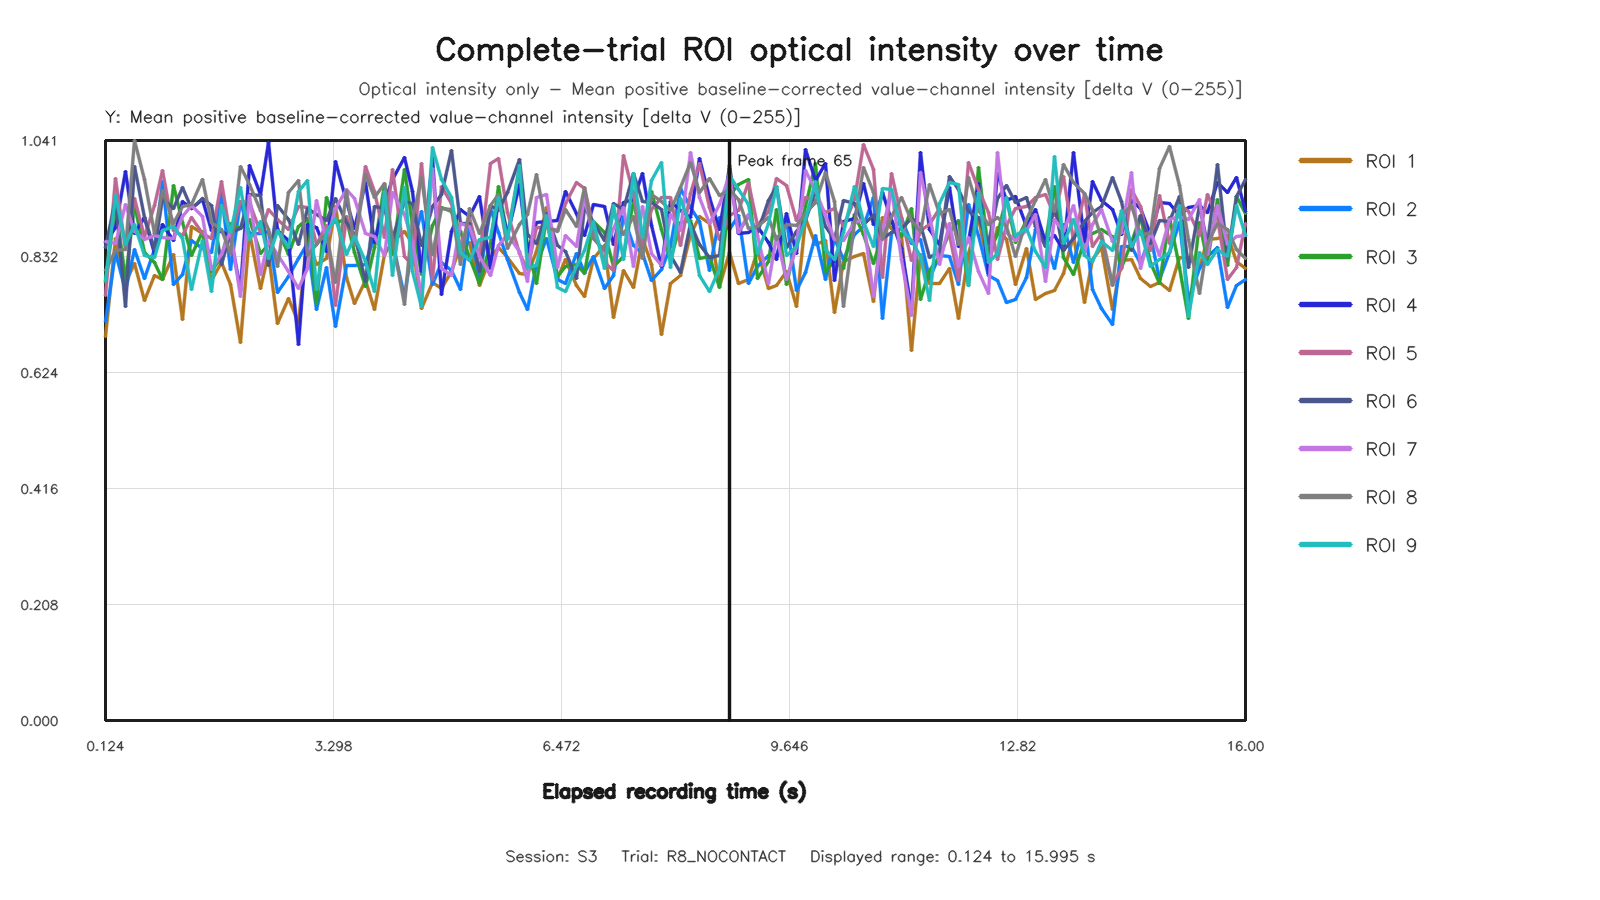

Values plotted in this chart, from the file beside it:
capture_frame_id, elapsed_time_s, roi1_value, roi2_value, roi3_value, roi4_value, roi5_value, roi6_value, roi7_value, roi8_value, roi9_value
0, 0.1235, 0.6885, 0.7166, 0.7867, 0.8581, 0.7633, 0.8482, 0.8598, 0.8072, 0.7892
1, 0.2671, 0.8656, 0.8401, 0.9275, 0.8853, 0.973, 0.935, 0.8552, 0.8438, 0.9415
2, 0.3952, 0.7865, 0.7709, 0.791, 0.9848, 0.8455, 0.7429, 0.926, 0.8447, 0.8535
3, 0.5317, 0.82, 0.8446, 0.9261, 0.8742, 0.9374, 0.9939, 0.8776, 1.041, 0.8897
4, 0.6674, 0.7535, 0.7932, 0.8393, 0.9024, 0.8683, 0.9028, 0.8623, 0.9699, 0.8344
5, 0.8066, 0.7993, 0.8448, 0.8214, 0.8382, 0.9238, 0.8459, 0.8708, 0.8739, 0.8314
6, 0.9235, 0.7914, 0.9673, 0.791, 0.8896, 0.9874, 0.9373, 0.866, 0.9502, 0.8799
7, 1.069, 0.8363, 0.7827, 0.96, 0.8612, 0.8799, 0.9186, 0.8643, 0.8912, 0.8863
8, 1.195, 0.7187, 0.8004, 0.8926, 0.9317, 0.8708, 0.9558, 0.9038, 0.9228, 0.8644
9, 1.323, 0.8861, 0.862, 0.8335, 0.919, 0.9032, 0.9186, 0.9242, 0.926, 0.7735
10, 1.467, 0.8745, 0.8474, 0.8765, 0.9349, 0.8736, 0.9365, 0.9048, 0.9711, 0.8612
11, 1.596, 0.7893, 0.839, 0.8055, 0.879, 0.8655, 0.9244, 0.8098, 0.8936, 0.7694
12, 1.733, 0.8217, 0.9471, 0.8326, 0.8775, 0.9668, 0.8179, 0.8365, 0.8812, 0.9244
13, 1.868, 0.7814, 0.8091, 0.8914, 0.8684, 0.8672, 0.8756, 0.8785, 0.8387, 0.8763
14, 1.999, 0.6788, 0.9316, 0.882, 0.774, 0.9315, 0.882, 0.7609, 0.9946, 0.9559
15, 2.123, 0.876, 0.8736, 0.899, 0.9962, 0.9301, 0.9436, 0.9427, 0.962, 0.8635
16, 2.279, 0.7742, 0.8735, 0.8379, 0.9432, 0.8747, 0.9417, 0.8009, 0.9143, 0.8946
17, 2.395, 0.8378, 0.8776, 0.8539, 1.036, 0.9172, 0.8161, 0.8607, 0.8817, 0.8288
18, 2.523, 0.7118, 0.7674, 0.8822, 0.8799, 0.8982, 0.9238, 0.8367, 0.8145, 0.8784
19, 2.667, 0.7576, 0.7968, 0.8356, 0.8604, 0.8805, 0.8989, 0.8063, 0.9474, 0.8484
20, 2.812, 0.7133, 0.828, 0.8861, 0.6749, 0.9215, 0.8546, 0.7746, 0.968, 0.9485
21, 2.931, 0.8654, 0.8557, 0.9005, 0.8901, 0.9208, 0.9191, 0.8116, 0.8344, 0.9687
22, 3.068, 0.8189, 0.7368, 0.7478, 0.885, 0.8543, 0.9084, 0.9338, 0.8534, 0.7726
23, 3.197, 0.828, 0.8125, 0.9389, 0.8415, 0.8888, 0.8965, 0.8598, 0.8739, 0.8772
24, 3.324, 0.9216, 0.7075, 0.8939, 1.003, 0.7438, 0.936, 0.9194, 0.7854, 0.9004
25, 3.484, 0.7943, 0.8159, 0.8983, 0.9315, 0.905, 0.893, 0.953, 0.95, 0.8369
26, 3.595, 0.7484, 0.8163, 0.84, 0.8819, 0.8547, 0.8719, 0.9363, 0.8523, 0.8676
27, 3.737, 0.7895, 0.8174, 0.7784, 0.9644, 0.9942, 0.7882, 0.8737, 0.9793, 0.8235
28, 3.868, 0.7379, 0.8701, 0.8487, 0.857, 0.95, 0.9217, 0.8685, 0.9377, 0.7705
29, 4.009, 0.8364, 0.883, 0.9614, 0.9289, 0.8666, 0.9191, 0.8351, 0.9634, 0.9487
30, 4.126, 0.8593, 0.8583, 0.8352, 0.9701, 0.9892, 0.8656, 0.9473, 0.8633, 0.7982
31, 4.289, 0.8772, 0.7614, 0.9888, 1.01, 0.8317, 0.932, 0.9082, 0.7459, 0.9557
32, 4.396, 0.8549, 0.853, 0.8889, 0.9494, 0.8166, 0.9268, 0.8589, 0.8993, 0.8054
33, 4.524, 0.7386, 0.9131, 0.8007, 0.8058, 0.9986, 0.8525, 0.7589, 0.9739, 0.7424
34, 4.675, 0.7865, 0.7819, 0.8882, 1.011, 0.7904, 0.9228, 0.9895, 0.8359, 1.028
35, 4.795, 0.7746, 0.8219, 0.92, 0.7644, 0.9578, 0.9431, 0.8109, 0.918, 0.9704
36, 4.942, 0.8049, 0.8068, 0.9127, 0.8767, 0.9267, 1.022, 0.7986, 0.9162, 0.9378
37, 5.067, 0.8528, 0.7733, 0.8774, 0.9163, 0.8487, 0.8923, 0.892, 0.8177, 0.8401
38, 5.195, 0.8583, 0.8882, 0.8301, 0.9038, 0.9021, 0.892, 0.887, 0.9185, 0.8256
39, 5.324, 0.7813, 0.7951, 0.7839, 0.9406, 0.83, 0.8059, 0.8331, 0.8743, 0.8627
40, 5.482, 0.831, 0.9191, 0.8551, 0.8116, 0.9996, 0.9234, 0.7991, 0.9244, 0.8674
41, 5.597, 0.848, 0.8751, 0.9572, 0.9395, 1.009, 0.9154, 0.8525, 0.9429, 0.9387
42, 5.724, 0.8309, 0.8263, 0.8676, 0.8719, 0.9112, 0.9475, 0.8716, 0.8473, 0.8637
43, 5.882, 0.8013, 0.7674, 0.9927, 0.9621, 0.8379, 1.007, 0.8408, 0.8894, 0.9966
44, 5.995, 0.8005, 0.7368, 0.8491, 0.8407, 0.8084, 0.8723, 0.7885, 0.9079, 0.8124
45, 6.124, 0.8419, 0.8174, 0.7846, 0.8929, 0.8846, 0.8561, 0.9388, 0.98, 0.8169
46, 6.268, 0.9209, 0.8651, 0.9022, 0.8949, 0.8843, 0.9101, 0.9441, 0.8838, 0.9059
47, 6.418, 0.7924, 0.7919, 0.7974, 0.8972, 0.8795, 0.8515, 0.8134, 0.8767, 0.7777
48, 6.523, 0.8267, 0.7838, 0.8137, 0.9489, 0.928, 0.8406, 0.8705, 0.9171, 0.7694
49, 6.676, 0.7805, 0.838, 0.8189, 0.91, 0.9646, 0.7924, 0.8498, 0.8863, 0.8146
50, 6.795, 0.7599, 0.8037, 0.8025, 0.8702, 0.9549, 0.9204, 0.9379, 0.9568, 0.8429
51, 6.924, 0.8283, 0.8316, 0.8948, 0.926, 0.8846, 0.8943, 0.8639, 0.8649, 0.8961
52, 7.077, 0.8526, 0.7758, 0.8747, 0.9227, 0.8218, 0.8604, 0.841, 0.8436, 0.8109
53, 7.196, 0.7236, 0.7977, 0.8137, 0.8549, 0.8076, 0.9281, 0.8822, 0.9136, 0.9234
54, 7.341, 0.8071, 0.9036, 0.832, 0.93, 1.014, 0.916, 0.9198, 0.8718, 0.828
55, 7.468, 0.7765, 0.8521, 0.9328, 0.9355, 0.9437, 0.9815, 0.8148, 0.9035, 0.9811
56, 7.598, 0.8648, 0.8381, 0.8486, 0.9809, 0.8524, 0.931, 0.9226, 0.8283, 0.8657
57, 7.723, 0.8187, 0.7901, 0.9499, 0.8878, 0.916, 0.9294, 0.8374, 0.9439, 0.9685
58, 7.871, 0.6932, 0.809, 0.8809, 0.8142, 0.9376, 0.9173, 0.8162, 0.9317, 1.001
59, 7.995, 0.7843, 0.8499, 0.8255, 0.9318, 0.9391, 0.8345, 0.9075, 0.9159, 0.8135
... 60 more rows
